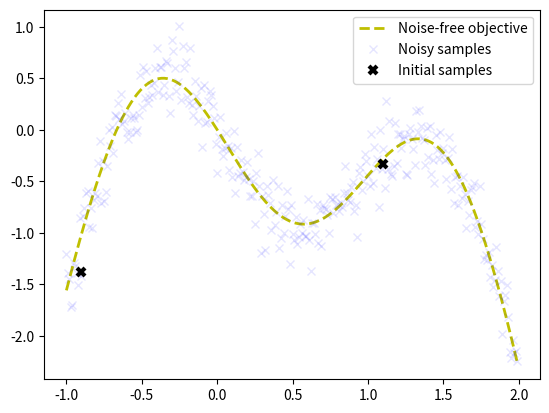

Generate this figure with matplotlib:
import numpy as np
import matplotlib.pyplot as plt

"""
Bayesian optimization of objective function f, approximate iteratively with Gaussian process.
"""

bounds = np.array([[-1.0, 2.0]])
noise = 0.2

def f(X, noise=noise):
    """
    Function to optimize.
    """
    return -np.sin(3*X) - X**2 + 0.7*X + noise * np.random.randn(*X.shape)

X_init = np.array([[-0.9], [1.1]])
Y_init = f(X_init)

# Dense grid of points within bounds
X = np.arange(bounds[:, 0], bounds[:, 1], 0.01).reshape(-1, 1)

# Noise-free objective function values at X 
Y = f(X,0)

# Plot optimization objective with noise level 
plt.plot(X, Y, "y--", lw=2, label="Noise-free objective")
plt.plot(X, f(X), "bx", lw=1, alpha=0.1, label="Noisy samples")
plt.plot(X_init, Y_init, "kx", mew=3, label="Initial samples")
plt.legend()

